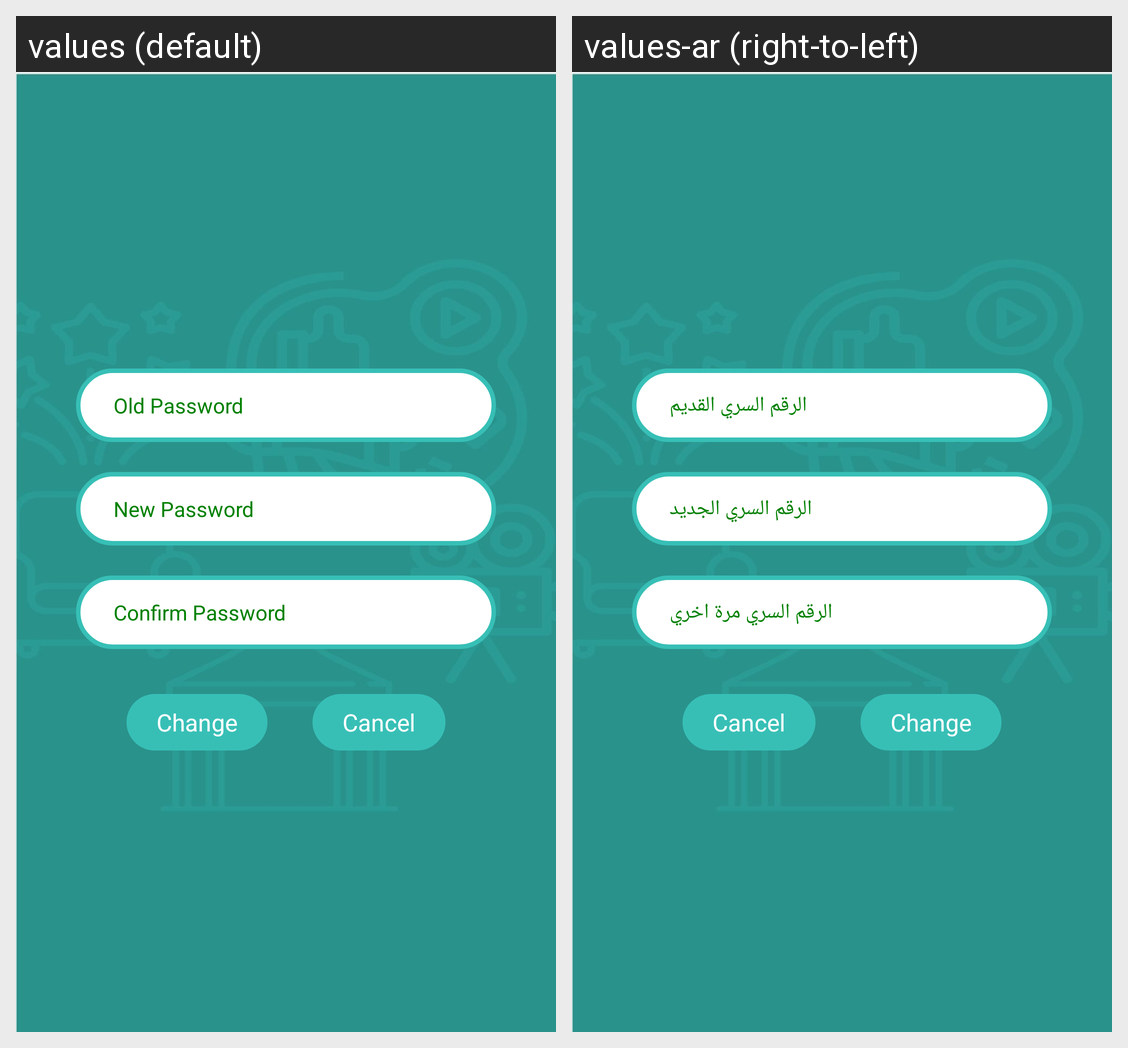

For this localized Android screen grid, give each drawn string resource with its value in every locale shown.
Android screen res/layout/change_password_layout.xml rendered under 2 locales, left to right: values (default), values-ar (right-to-left). Device: Nexus 5 (rendered at 1080×1920; each locale shown at half size, 540×960, under a caption strip naming it); theme AppTheme.
Strings drawn on this screen, with the default value and each locale's value (text and hints the layout hard-codes, and strings that could not be matched under every locale, appear in the picture but are not listed):

old_password_hint
  values: Old Password
  values-ar: الرقم السري القديم

new_password_hint
  values: New Password
  values-ar: الرقم السري الجديد

confirm_password_hint
  values: Confirm Password
  values-ar: الرقم السري مرة اخري
